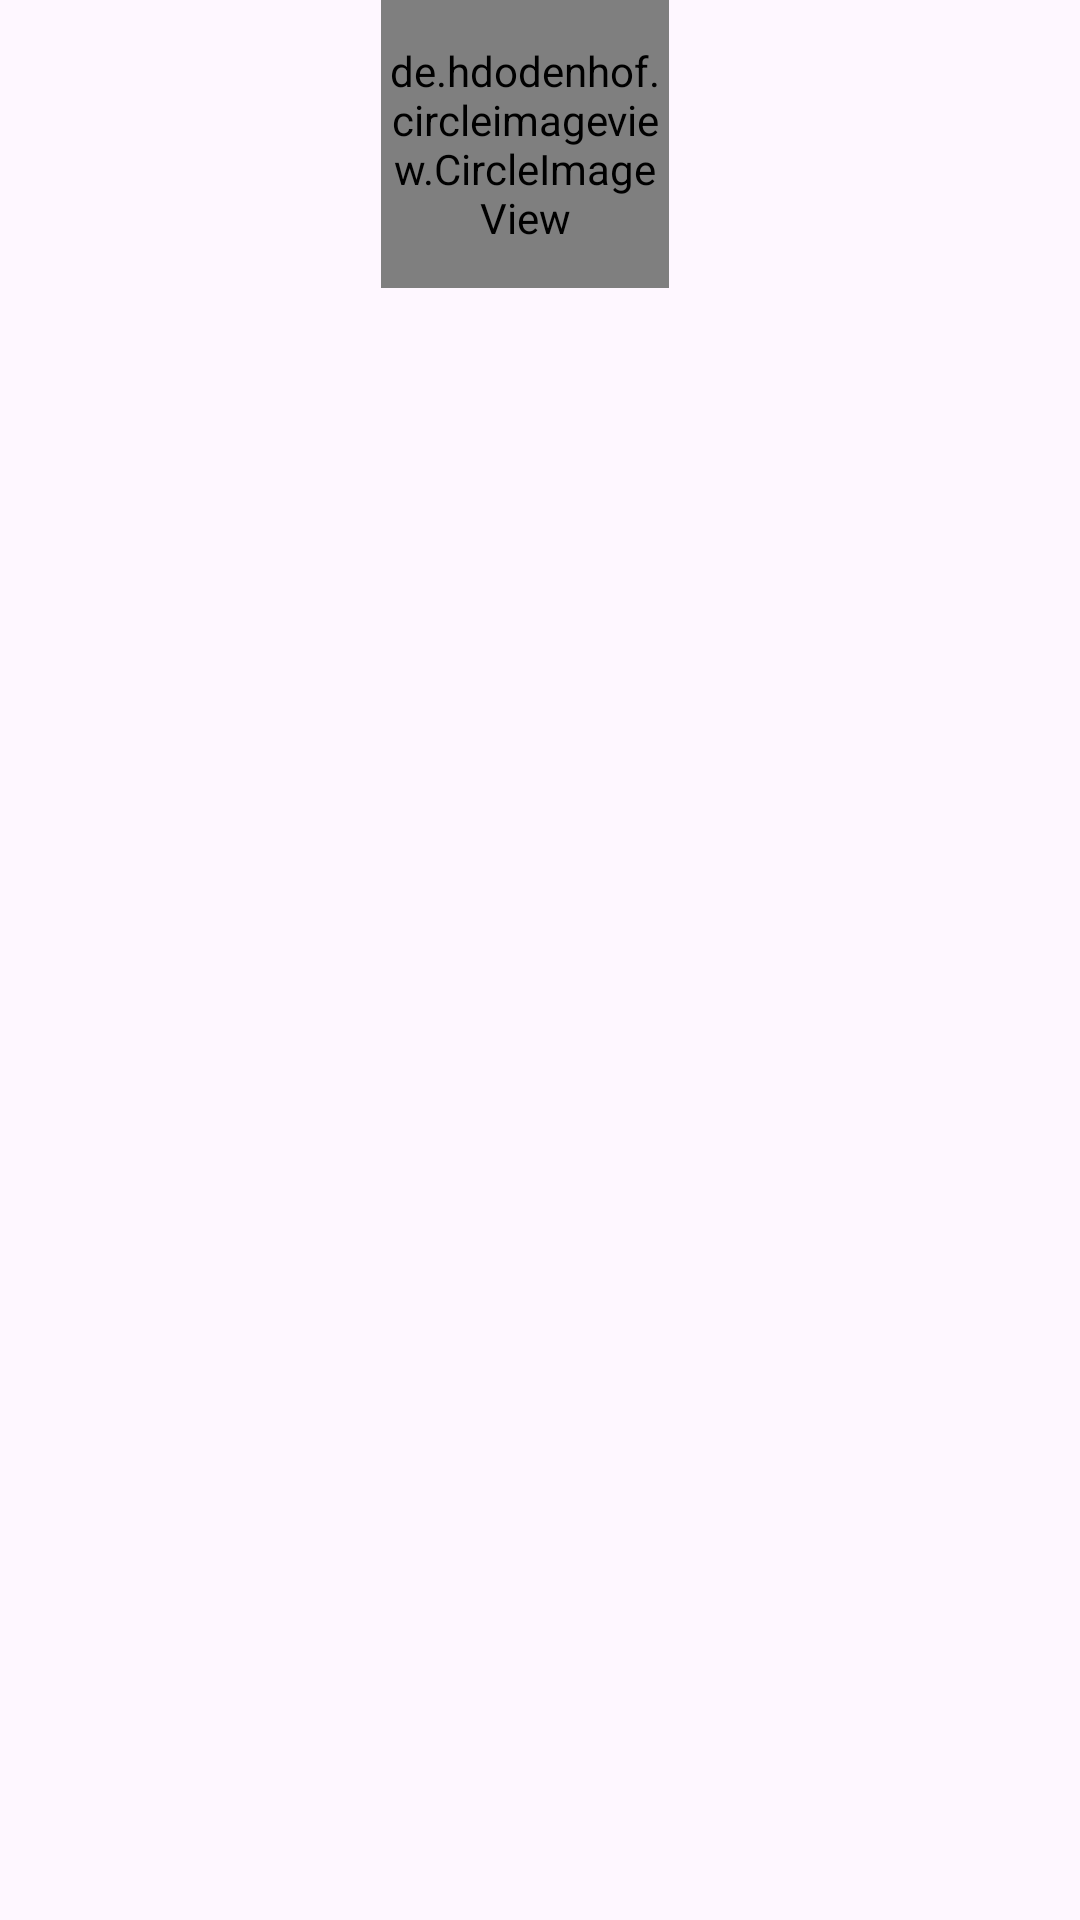

Reconstruct the res/layout file that produces this screen, plus the resources it refers to.
<!-- AndroidManifest.xml: application theme Theme.ECommerce -->
<!-- res/layout/category_item.xml -->
<?xml version="1.0" encoding="utf-8"?>
<androidx.constraintlayout.widget.ConstraintLayout xmlns:android="http://schemas.android.com/apk/res/android"
   android:id="@+id/category_item"
    android:layout_width="wrap_content"
    android:layout_height="wrap_content"
    xmlns:app="http://schemas.android.com/apk/res-auto"
    xmlns:tools="http://schemas.android.com/tools">

    <de.hdodenhof.circleimageview.CircleImageView
        android:id="@+id/circle_iv_cateogry"
        android:layout_width="96dp"
        android:layout_height="96dp"
        android:src="@drawable/category_image"
        app:layout_constraintTop_toTopOf="parent"
        app:layout_constraintStart_toStartOf="parent"
        app:layout_constraintEnd_toEndOf="parent"
        android:layout_marginEnd="10dp"

       />
    <TextView
        android:id="@+id/tv_category_title"
        android:layout_width="0dp"
        android:layout_height="wrap_content"
        android:layout_marginTop="5dp"
        tools:text="Ahmed"
        android:gravity="center"
        app:layout_constraintTop_toBottomOf="@id/circle_iv_cateogry"
        app:layout_constraintStart_toStartOf="@id/circle_iv_cateogry"
        app:layout_constraintEnd_toEndOf="@id/circle_iv_cateogry"
        />
</androidx.constraintlayout.widget.ConstraintLayout>
<!-- resources referenced by this layout -->
<resources>
  <style name="Theme.ECommerce" parent="Base.Theme.ECommerce" />
  <style name="Base.Theme.ECommerce" parent="Theme.Material3.DayNight.NoActionBar">
          
           <item name="colorPrimary">@color/blue</item>
      </style>
  <color name="blue">#004182</color>
</resources>
